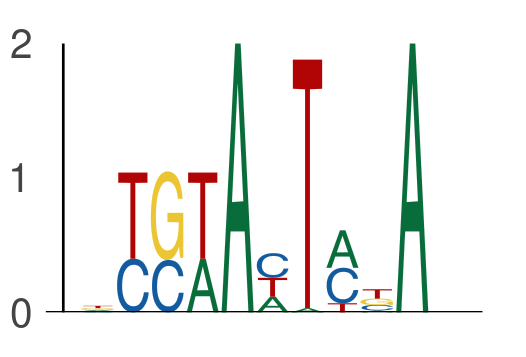

Values plotted in this chart, from the file beside it:
seq_index, start_position, end_position, is_reversed_complement
3854, 13, 18, 0
3854, 18, 23, 0
525, 43, 48, 0
525, 48, 53, 0
1101, 32, 37, 0
1101, 37, 42, 0
1872, 66, 71, 0
1872, 71, 76, 0
3043, 28, 33, 0
3043, 33, 38, 0
594, 46, 51, 0
594, 51, 56, 0
5936, 23, 28, 0
5936, 28, 33, 0
3139, 30, 35, 0
3139, 35, 40, 0
3062, 36, 41, 0
3062, 41, 46, 0
2535, 36, 41, 0
2535, 41, 46, 0
2408, 37, 42, 0
2408, 42, 47, 0
649, 32, 37, 0
649, 37, 42, 0
5997, 10, 15, 0
5997, 15, 20, 0
4325, 36, 41, 0
4325, 41, 46, 0
6920, 48, 53, 0
6920, 53, 58, 0
2852, 34, 39, 0
2852, 39, 44, 0
3036, 52, 57, 0
3036, 57, 62, 0
3036, 62, 67, 0
3036, 67, 72, 0
5148, 19, 24, 0
5148, 24, 29, 0
4472, 67, 72, 0
4472, 72, 77, 0
6657, 38, 43, 0
6657, 43, 48, 0
5911, 42, 47, 0
5911, 47, 52, 0
5911, 37, 42, 0
5911, 42, 47, 0
2344, 38, 43, 0
2344, 43, 48, 0
6925, 36, 41, 0
6925, 41, 46, 0
2957, 31, 36, 0
2957, 36, 41, 0
3786, 13, 18, 0
3786, 18, 23, 0
2352, 11, 16, 0
2352, 16, 21, 0
1261, 62, 67, 0
1261, 67, 72, 0
727, 34, 39, 0
727, 39, 44, 0
... 430 more rows
